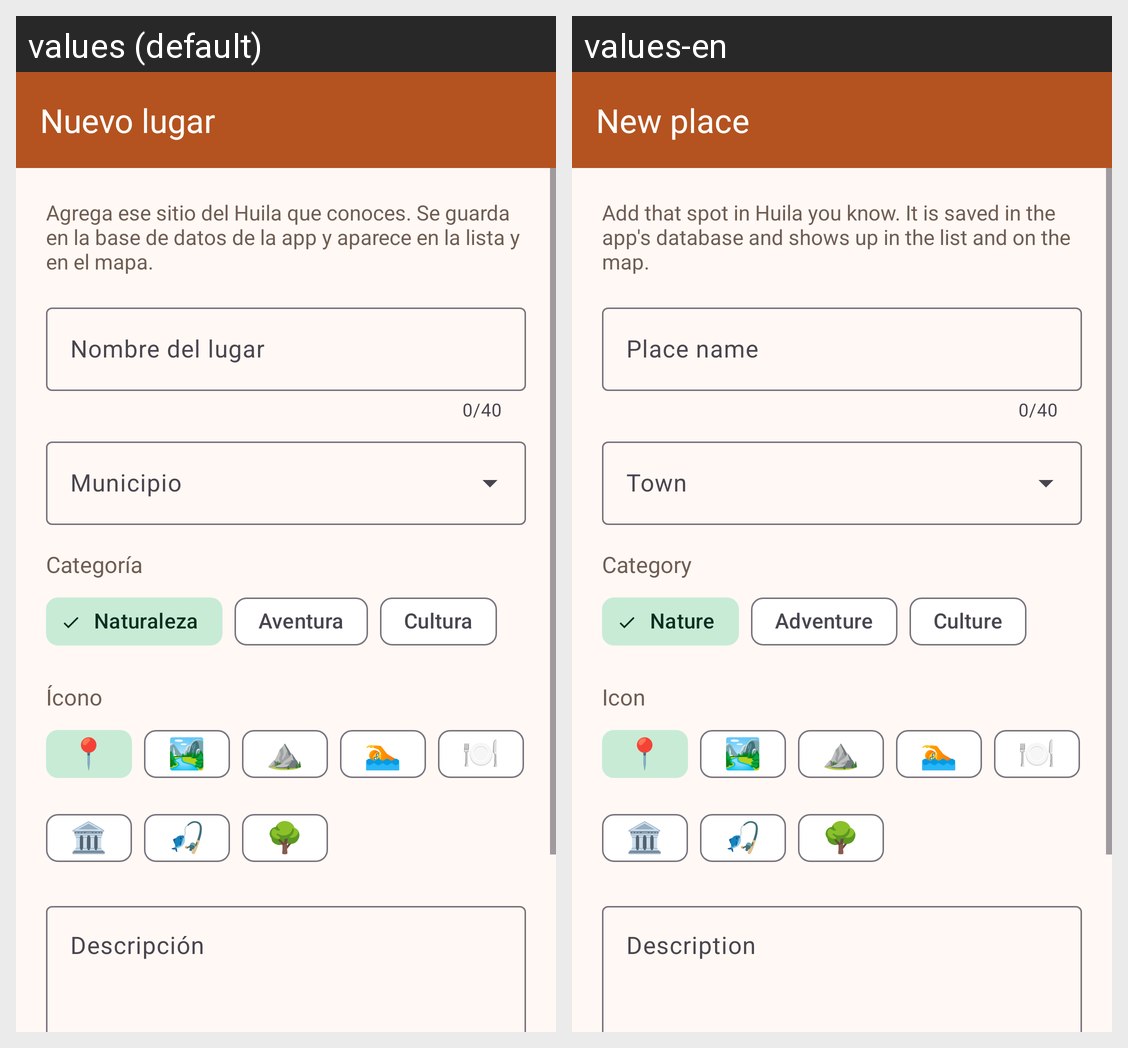

The Android screen above is rendered under two locales of the same app. Produce the string resources it draws, with the default and per-locale values.
Android screen res/layout/activity_place_form.xml rendered under 2 locales, left to right: values (default), values-en. Device: Nexus 5 (rendered at 1080×1920; each locale shown at half size, 540×960, under a caption strip naming it); theme Theme.RutaHuila.
Strings drawn on this screen, with the default value and each locale's value (text and hints the layout hard-codes, and strings that could not be matched under every locale, appear in the picture but are not listed):

form_title_new
  values: Nuevo lugar
  values-en: New place

form_intro
  values: Agrega ese sitio del Huila que conoces. Se guarda en la base de datos de la app y aparece en la lista y en el mapa.
  values-en: Add that spot in Huila you know. It is saved in the app's database and shows up in the list and on the map.

form_name_hint
  values: Nombre del lugar
  values-en: Place name

form_municipality_hint
  values: Municipio
  values-en: Town

form_category_title
  values: Categoría
  values-en: Category

filter_nature
  values: Naturaleza
  values-en: Nature

filter_adventure
  values: Aventura
  values-en: Adventure

filter_culture
  values: Cultura
  values-en: Culture

form_emoji_title
  values: Ícono
  values-en: Icon

form_description_hint
  values: Descripción
  values-en: Description
